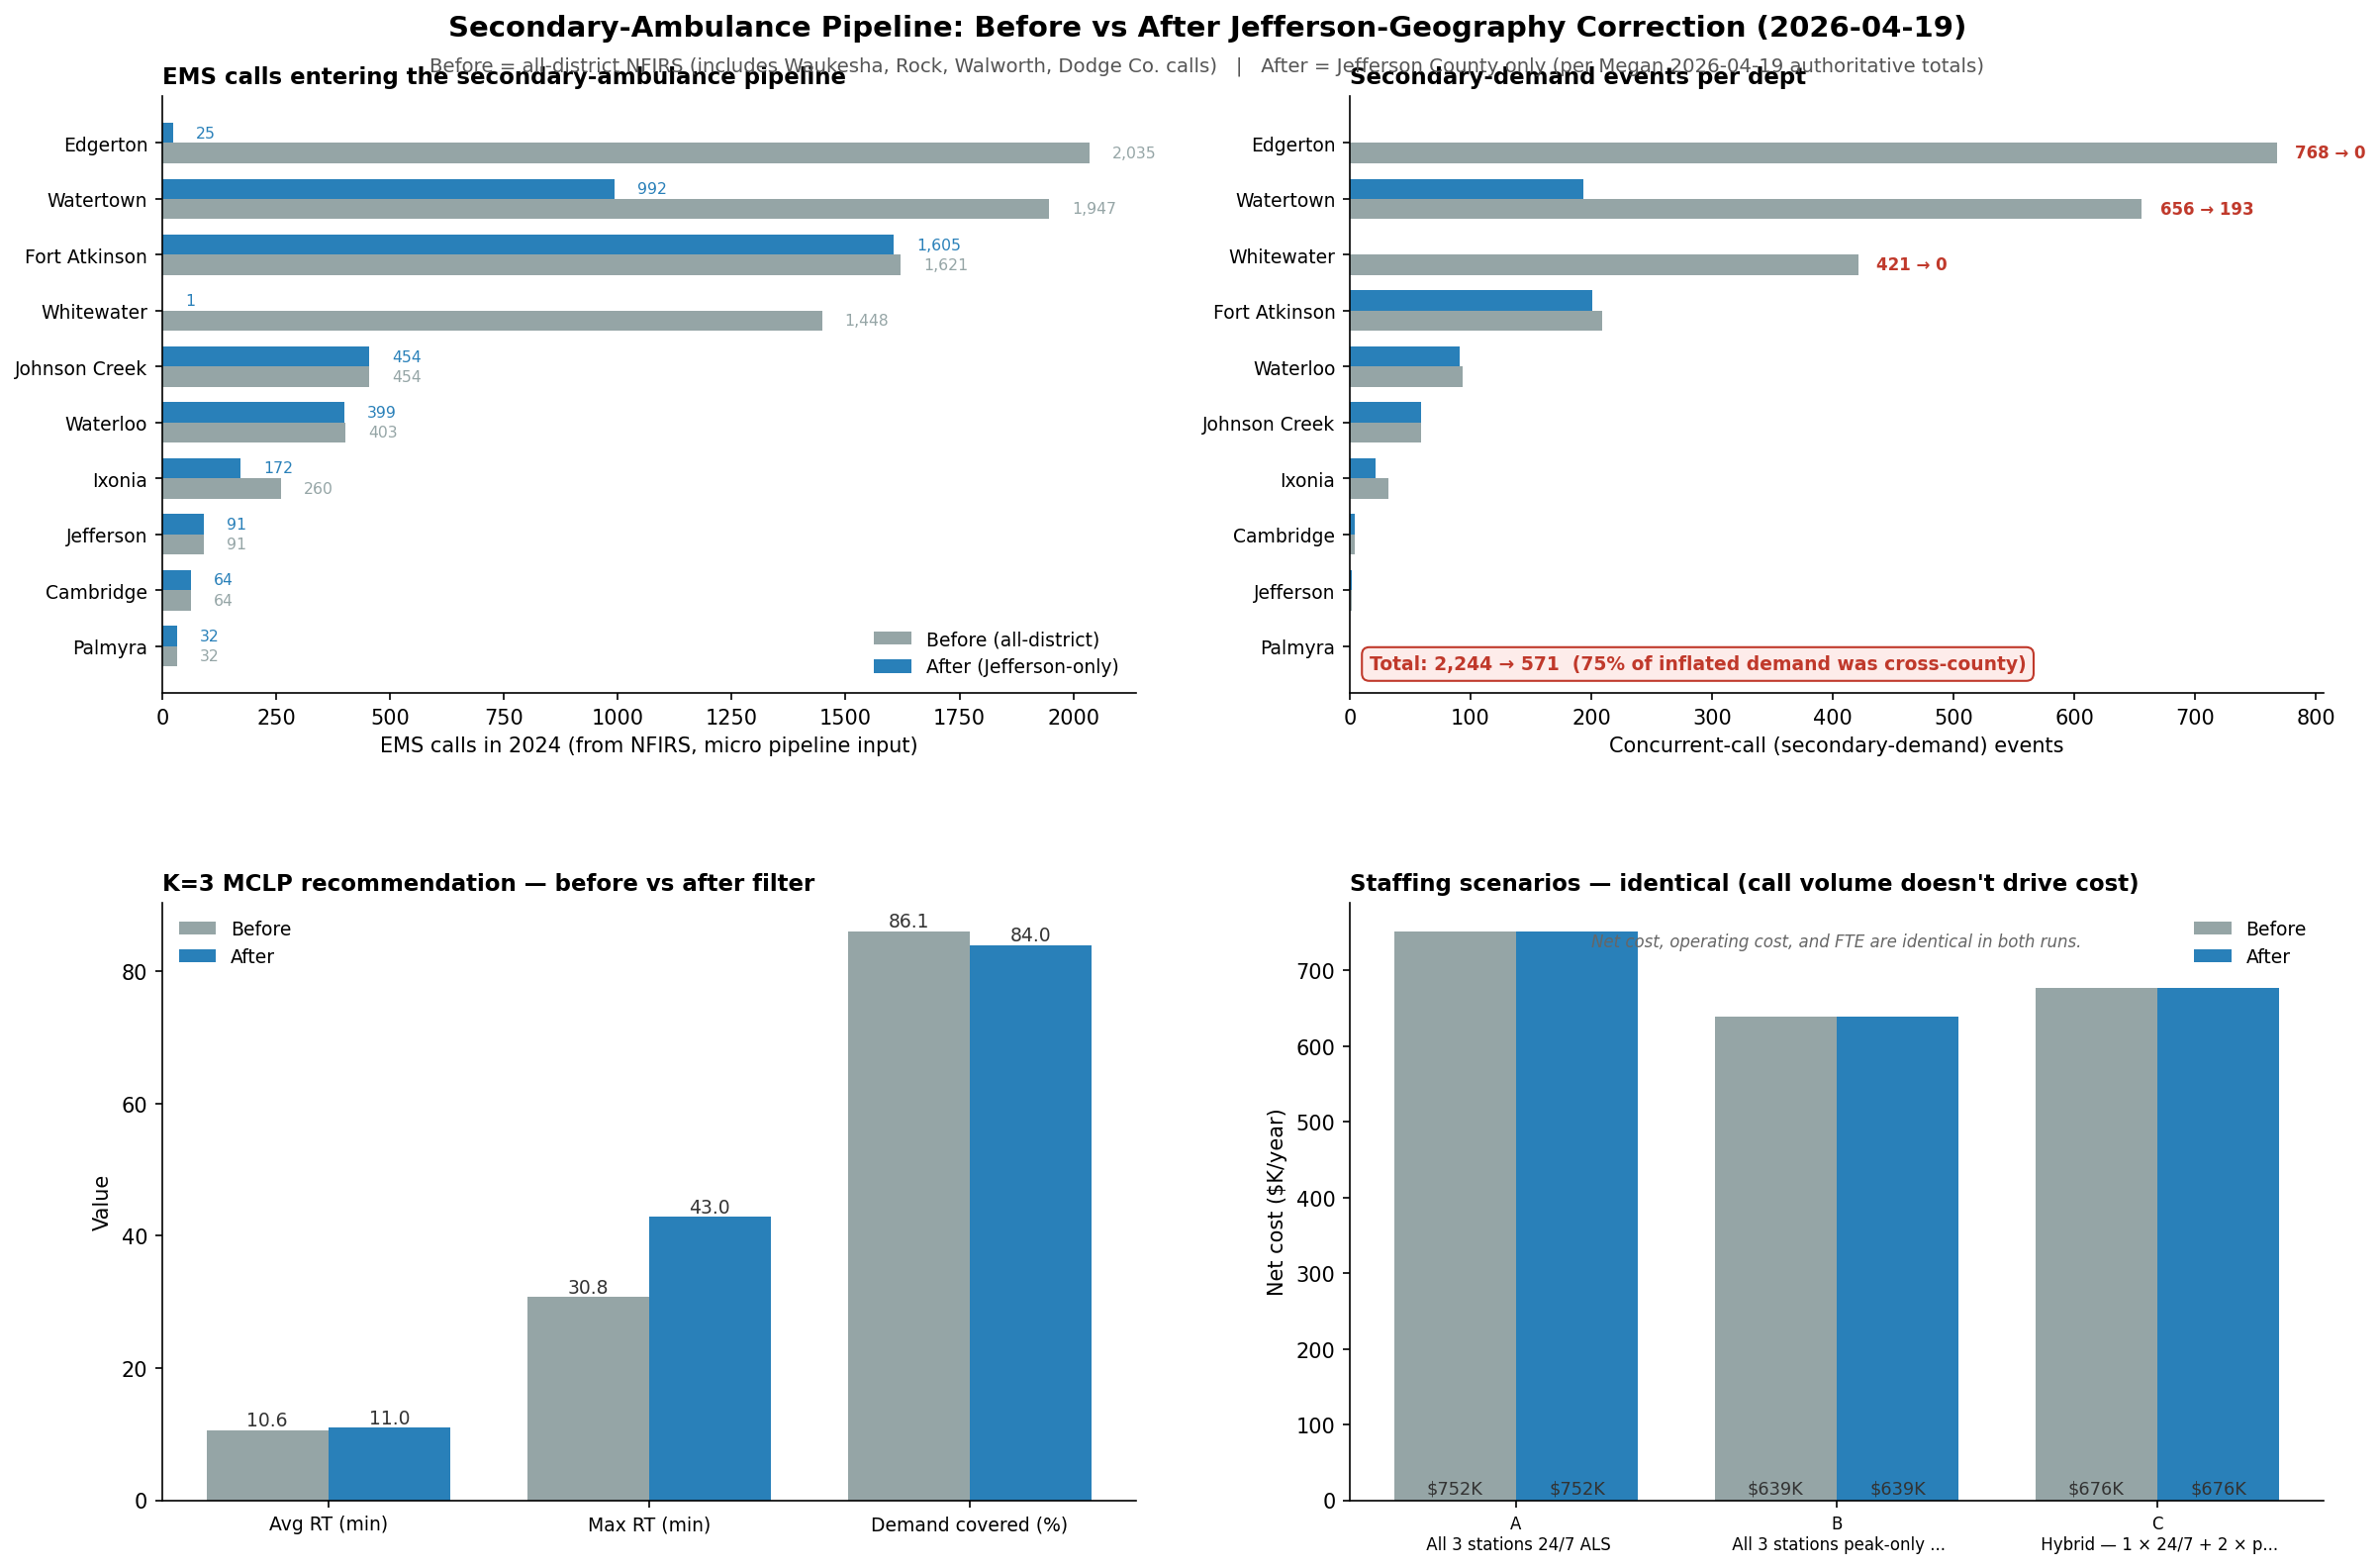

Write Python code to recreate this figure.
"""
Side-by-side visual comparison of the secondary-ambulance pipeline
BEFORE (all-district NFIRS) vs AFTER (Jefferson-only) the 2026-04-19
geo-correction.

Reads:
  - concurrent_call_results.csv + _jeffco variant
  - secondary_network_solutions.csv + _jeffco variant
  - secondary_staffing_scenarios.csv + _jeffco variant

Writes:
  - secondary_comparison_plot.png  (4-panel composite)
"""
from __future__ import annotations
import os
import pandas as pd
import numpy as np
import matplotlib.pyplot as plt
import matplotlib.patches as mpatches

SCRIPT_DIR = os.path.dirname(os.path.abspath(__file__))

ORIG_COL = "#95a5a6"
JEFF_COL = "#2980b9"


def _load_pair(fname_base: str) -> tuple[pd.DataFrame, pd.DataFrame]:
    orig = pd.read_csv(os.path.join(SCRIPT_DIR, f"{fname_base}.csv"))
    jeff = pd.read_csv(os.path.join(SCRIPT_DIR, f"{fname_base}_jeffco.csv"))
    return orig, jeff


def panel_calls_by_dept(ax):
    orig, jeff = _load_pair("concurrent_call_results")
    df = orig[["Dept", "EMS_Calls_2024"]].rename(columns={"EMS_Calls_2024": "Orig"})
    df = df.merge(jeff[["Dept", "EMS_Calls_2024"]].rename(columns={"EMS_Calls_2024": "Jeff"}), on="Dept", how="outer").fillna(0)
    df = df.sort_values("Orig", ascending=True)
    y = np.arange(len(df))
    ax.barh(y - 0.18, df["Orig"], 0.36, color=ORIG_COL, label="Before (all-district)")
    ax.barh(y + 0.18, df["Jeff"], 0.36, color=JEFF_COL, label="After (Jefferson-only)")
    ax.set_yticks(y)
    ax.set_yticklabels(df["Dept"], fontsize=9)
    ax.set_xlabel("EMS calls in 2024 (from NFIRS, micro pipeline input)")
    ax.set_title("EMS calls entering the secondary-ambulance pipeline",
                 fontsize=11, fontweight="bold", loc="left")
    ax.legend(loc="lower right", fontsize=9, frameon=False)
    for spine in ("top", "right"):
        ax.spines[spine].set_visible(False)
    for i, (o, j) in enumerate(zip(df["Orig"], df["Jeff"])):
        if o > 0:
            ax.text(o + 50, i - 0.18, f"{int(o):,}", va="center", fontsize=7.5, color=ORIG_COL)
        if j > 0:
            ax.text(j + 50, i + 0.18, f"{int(j):,}", va="center", fontsize=7.5, color=JEFF_COL)


def panel_secondary_events(ax):
    orig, jeff = _load_pair("concurrent_call_results")
    df = orig[["Dept", "Secondary_Events"]].rename(columns={"Secondary_Events": "Orig"})
    df = df.merge(jeff[["Dept", "Secondary_Events"]].rename(columns={"Secondary_Events": "Jeff"}), on="Dept", how="outer").fillna(0)
    df = df.sort_values("Orig", ascending=True)
    y = np.arange(len(df))
    ax.barh(y - 0.18, df["Orig"], 0.36, color=ORIG_COL, label="Before")
    ax.barh(y + 0.18, df["Jeff"], 0.36, color=JEFF_COL, label="After")
    ax.set_yticks(y)
    ax.set_yticklabels(df["Dept"], fontsize=9)
    ax.set_xlabel("Concurrent-call (secondary-demand) events")
    ax.set_title("Secondary-demand events per dept",
                 fontsize=11, fontweight="bold", loc="left")
    for spine in ("top", "right"):
        ax.spines[spine].set_visible(False)
    # Annotate biggest dropouts
    for i, (dept, o, j) in enumerate(zip(df["Dept"], df["Orig"], df["Jeff"])):
        if o > 0 and (o - j) >= 300:
            ax.text(o + 15, i - 0.18, f"{int(o)} → {int(j)}",
                    va="center", fontsize=8, color="#c0392b", fontweight="bold")
    total_orig = int(df["Orig"].sum())
    total_jeff = int(df["Jeff"].sum())
    pct = 100 * (total_orig - total_jeff) / total_orig if total_orig else 0
    ax.text(0.02, 0.04,
            f"Total: {total_orig:,} → {total_jeff:,}  ({pct:.0f}% of inflated demand was cross-county)",
            transform=ax.transAxes, fontsize=9, color="#c0392b", fontweight="bold",
            bbox=dict(boxstyle="round,pad=0.4", facecolor="#fdecea", edgecolor="#c0392b"))


def panel_k3_recommendation(ax):
    orig, jeff = _load_pair("secondary_network_solutions")

    def pick(df):
        sub = df[(df["K"] == 3) & (df["Objective"] == "MCLP")].copy()
        sub = sub[sub["T"].astype(str) == "14"]
        return sub.iloc[0] if len(sub) else None

    o, j = pick(orig), pick(jeff)
    metrics = ["Avg RT (min)", "Max RT (min)", "Demand covered (%)"]
    orig_vals = [o["Avg_RT"], o["Max_RT"], o["Demand_Pct_Covered"]]
    jeff_vals = [j["Avg_RT"], j["Max_RT"], j["Demand_Pct_Covered"]]

    x = np.arange(len(metrics))
    w = 0.38
    b1 = ax.bar(x - w/2, orig_vals, w, color=ORIG_COL, label="Before")
    b2 = ax.bar(x + w/2, jeff_vals, w, color=JEFF_COL, label="After")
    ax.set_xticks(x)
    ax.set_xticklabels(metrics, fontsize=9)
    ax.set_ylabel("Value")
    ax.set_title("K=3 MCLP recommendation — before vs after filter",
                 fontsize=11, fontweight="bold", loc="left")
    ax.legend(loc="upper left", fontsize=9, frameon=False)
    for spine in ("top", "right"):
        ax.spines[spine].set_visible(False)
    for rect, v in list(zip(b1, orig_vals)) + list(zip(b2, jeff_vals)):
        ax.text(rect.get_x() + rect.get_width()/2, rect.get_height() + 0.6,
                f"{v:.1f}", ha="center", fontsize=9, color="#333")


def panel_staffing_scenarios(ax):
    orig, jeff = _load_pair("secondary_staffing_scenarios")
    scenarios = orig["Scenario"].tolist()
    short = [s.split(":")[0].strip() for s in scenarios]  # "A","B","C"
    x = np.arange(len(scenarios))
    w = 0.38
    b1 = ax.bar(x - w/2, orig["Net_Cost"] / 1000, w, color=ORIG_COL, label="Before")
    b2 = ax.bar(x + w/2, jeff["Net_Cost"] / 1000, w, color=JEFF_COL, label="After")
    ax.set_xticks(x)
    ax.set_xticklabels([f"{a}\n{s.split(':',1)[1][:26] + '...' if len(s.split(':',1)[1]) > 28 else s.split(':',1)[1]}"
                         for a, s in zip(short, scenarios)],
                        fontsize=8)
    ax.set_ylabel("Net cost ($K/year)")
    ax.set_title("Staffing scenarios — identical (call volume doesn't drive cost)",
                 fontsize=11, fontweight="bold", loc="left")
    ax.legend(loc="upper right", fontsize=9, frameon=False)
    for spine in ("top", "right"):
        ax.spines[spine].set_visible(False)
    for rect, v in list(zip(b1, orig["Net_Cost"])) + list(zip(b2, jeff["Net_Cost"])):
        ax.text(rect.get_x() + rect.get_width()/2, rect.get_height()/1000 + 8,
                f"${v/1000:.0f}K", ha="center", fontsize=8.5, color="#333")
    # Note: identical values
    ax.text(0.5, 0.95,
            "Net cost, operating cost, and FTE are identical in both runs.",
            transform=ax.transAxes, fontsize=8, ha="center", va="top",
            style="italic", color="#666")


def build_composite():
    fig = plt.figure(figsize=(16, 11))
    gs = fig.add_gridspec(2, 2, hspace=0.35, wspace=0.22,
                          left=0.06, right=0.97, top=0.92, bottom=0.06)
    ax1 = fig.add_subplot(gs[0, 0])
    ax2 = fig.add_subplot(gs[0, 1])
    ax3 = fig.add_subplot(gs[1, 0])
    ax4 = fig.add_subplot(gs[1, 1])

    panel_calls_by_dept(ax1)
    panel_secondary_events(ax2)
    panel_k3_recommendation(ax3)
    panel_staffing_scenarios(ax4)

    fig.suptitle(
        "Secondary-Ambulance Pipeline: Before vs After Jefferson-Geography Correction (2026-04-19)",
        fontsize=14, fontweight="bold", y=0.97,
    )
    fig.text(0.5, 0.935,
             "Before = all-district NFIRS (includes Waukesha, Rock, Walworth, Dodge Co. calls)   "
             "|   After = Jefferson County only (per Megan 2026-04-19 authoritative totals)",
             ha="center", fontsize=9.5, color="#555")

    out = os.path.join(SCRIPT_DIR, "secondary_comparison_plot.png")
    fig.savefig(out, dpi=150, bbox_inches="tight")
    plt.close(fig)
    print(f"Saved: {out}")


if __name__ == "__main__":
    build_composite()
